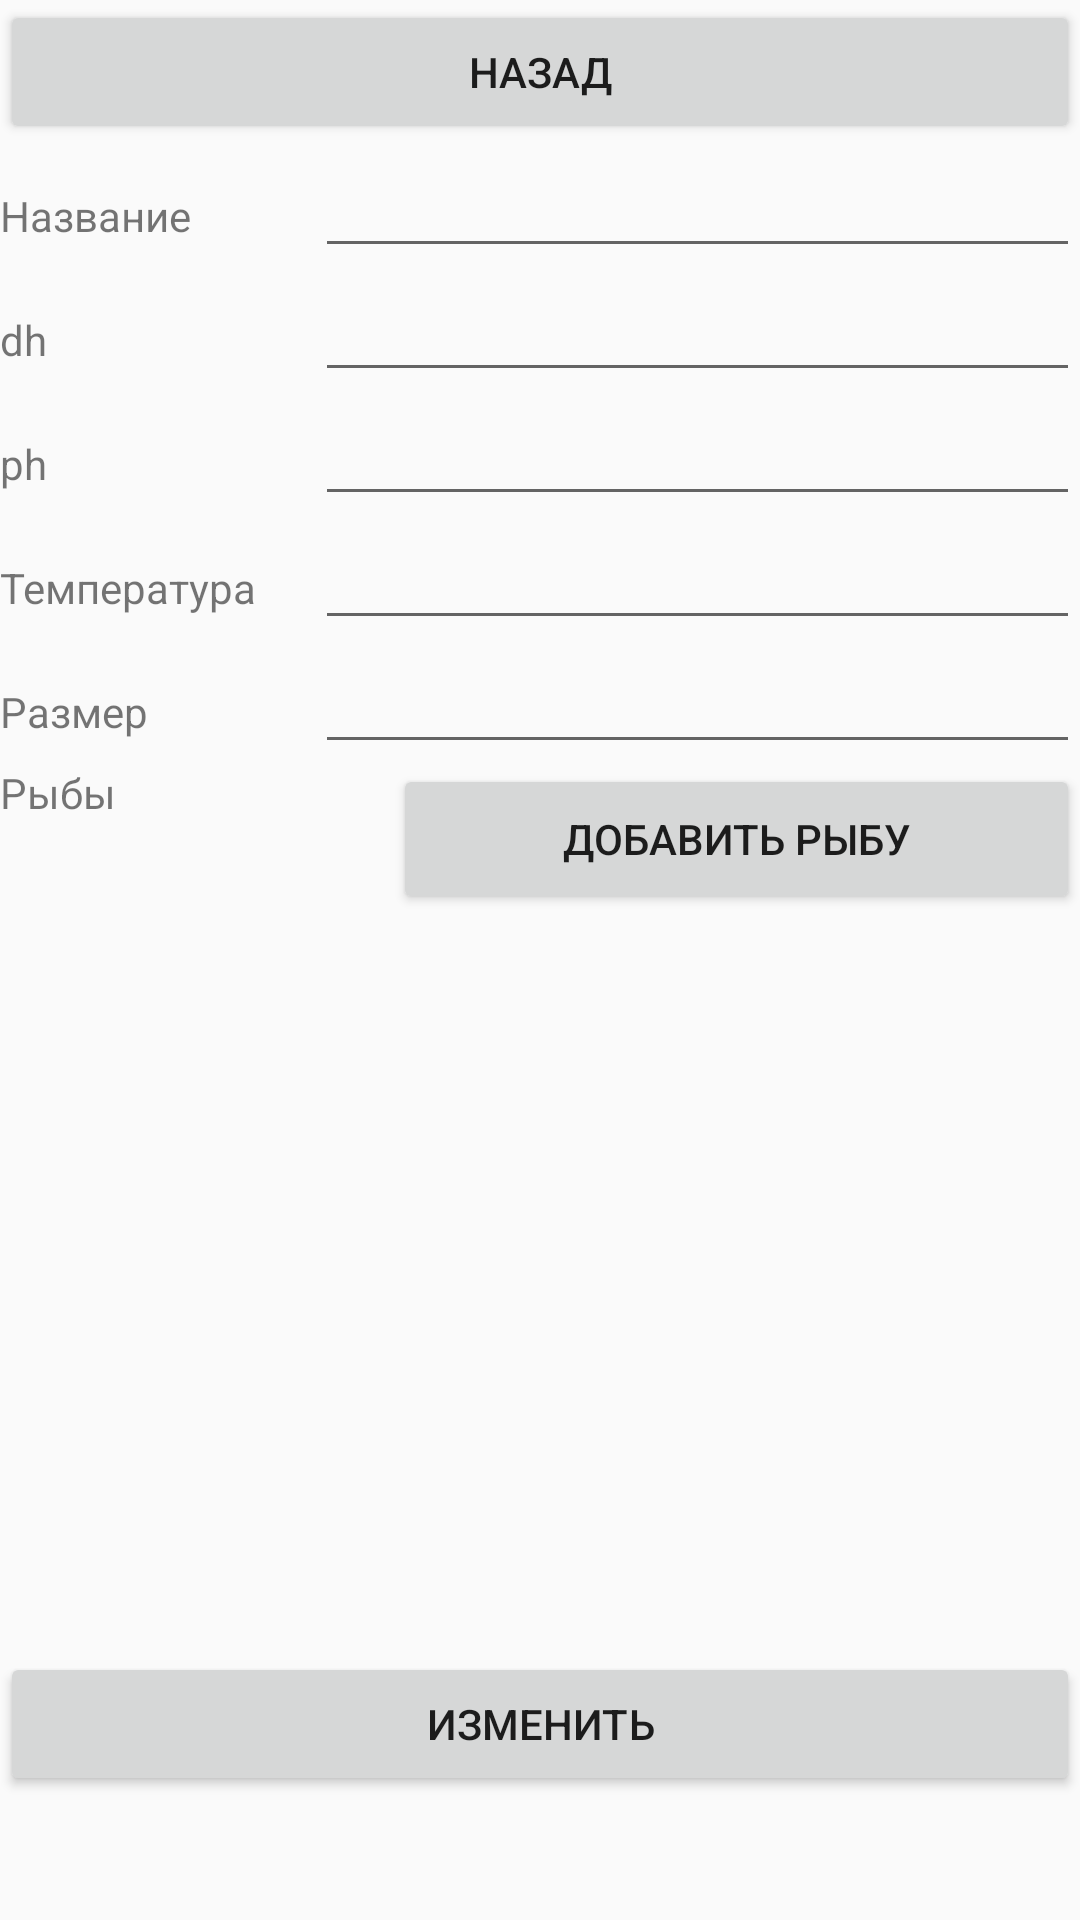

This screen was rendered from an Android layout file. Write that file and the resources it references.
<!-- AndroidManifest.xml: application theme Theme.Cust -->
<!-- res/layout/activity_aqua_redactor.xml -->
<?xml version="1.0" encoding="utf-8"?>
<androidx.constraintlayout.widget.ConstraintLayout xmlns:android="http://schemas.android.com/apk/res/android"
    xmlns:app="http://schemas.android.com/apk/res-auto"
    xmlns:tools="http://schemas.android.com/tools"
    android:layout_width="match_parent"
    android:layout_height="match_parent"
    tools:context=".AquaInsert"
    android:background="@drawable/def_background">

    <LinearLayout
        android:layout_width="match_parent"
        android:layout_height="match_parent"
        android:orientation="vertical">

        <Button
            android:id="@+id/backButtonRedactor"
            android:layout_width="match_parent"
            android:layout_height="wrap_content"
            android:text="НАЗАД" />

        <ScrollView
            android:layout_width="match_parent"
            android:layout_height="match_parent">

            <LinearLayout
                android:layout_width="match_parent"
                android:layout_height="wrap_content"
                android:orientation="vertical">

                <LinearLayout
                    android:layout_width="match_parent"
                    android:layout_height="match_parent"
                    android:orientation="horizontal">

                    <TextView
                        android:id="@+id/textView4"
                        android:layout_width="60dp"
                        android:layout_height="wrap_content"
                        android:layout_weight="1"
                        android:text="Название" />

                    <EditText
                        android:id="@+id/editName"
                        android:layout_width="wrap_content"
                        android:layout_height="wrap_content"
                        android:layout_weight="1"
                        android:ems="10"
                        android:inputType="textPersonName" />
                </LinearLayout>

                <LinearLayout
                    android:layout_width="match_parent"
                    android:layout_height="match_parent"
                    android:orientation="horizontal">

                    <TextView
                        android:id="@+id/textView5"
                        android:layout_width="60dp"
                        android:layout_height="wrap_content"
                        android:layout_weight="1"
                        android:text="dh" />

                    <EditText
                        android:id="@+id/editDh"
                        android:layout_width="wrap_content"
                        android:layout_height="wrap_content"
                        android:layout_weight="1"
                        android:ems="10"
                        android:inputType="number" />

                </LinearLayout>

                <LinearLayout
                    android:layout_width="match_parent"
                    android:layout_height="match_parent"
                    android:orientation="horizontal">

                    <TextView
                        android:id="@+id/textView6"
                        android:layout_width="60dp"
                        android:layout_height="wrap_content"
                        android:layout_weight="1"
                        android:text="ph" />

                    <EditText
                        android:id="@+id/editPh"
                        android:layout_width="wrap_content"
                        android:layout_height="wrap_content"
                        android:layout_weight="1"
                        android:ems="10"
                        android:inputType="number" />
                </LinearLayout>

                <LinearLayout
                    android:layout_width="match_parent"
                    android:layout_height="match_parent"
                    android:orientation="horizontal">

                    <TextView
                        android:id="@+id/textView7"
                        android:layout_width="60dp"
                        android:layout_height="wrap_content"
                        android:layout_weight="1"
                        android:text="Температура" />

                    <EditText
                        android:id="@+id/editTemp"
                        android:layout_width="wrap_content"
                        android:layout_height="wrap_content"
                        android:layout_weight="1"
                        android:ems="10"
                        android:inputType="number" />
                </LinearLayout>

                <LinearLayout
                    android:layout_width="match_parent"
                    android:layout_height="match_parent"
                    android:orientation="horizontal">

                    <TextView
                        android:id="@+id/textView8"
                        android:layout_width="60dp"
                        android:layout_height="wrap_content"
                        android:layout_weight="1"
                        android:text="Размер" />

                    <EditText
                        android:id="@+id/editSize"
                        android:layout_width="wrap_content"
                        android:layout_height="wrap_content"
                        android:layout_weight="1"
                        android:ems="10"
                        android:inputType="textPersonName" />
                </LinearLayout>

                <LinearLayout
                    android:layout_width="match_parent"
                    android:layout_height="277dp"
                    android:orientation="horizontal">

                    <TextView
                        android:id="@+id/textView9"
                        android:layout_width="262dp"
                        android:layout_height="wrap_content"
                        android:layout_weight="1"
                        android:text="Рыбы" />

                    <LinearLayout
                        android:layout_width="match_parent"
                        android:layout_height="match_parent"
                        android:layout_weight="1"
                        android:orientation="vertical">

                        <Button
                            android:id="@+id/addFish"
                            android:layout_width="match_parent"
                            android:layout_height="50dp"
                            android:text="Добавить рыбу" />

                        <androidx.recyclerview.widget.RecyclerView
                            android:id="@+id/aquaFishList"
                            android:layout_width="match_parent"
                            android:layout_height="match_parent" />

                    </LinearLayout>

                </LinearLayout>

                <TextView
                    android:id="@+id/errorView"
                    android:layout_width="match_parent"
                    android:layout_height="wrap_content" />

                <Button
                    android:id="@+id/accept"
                    android:layout_width="match_parent"
                    android:layout_height="wrap_content"
                    android:text="ИЗМЕНИТЬ" />
            </LinearLayout>
        </ScrollView>
    </LinearLayout>

</androidx.constraintlayout.widget.ConstraintLayout>
<!-- resources referenced by this layout -->
<resources>
  <style name="Theme.Cust" parent="Theme.AppCompat.Light.NoActionBar">
          <item name="android:windowNoTitle">true</item>
          
          <item name="colorPrimary">@color/purple_500</item>
          <item name="colorPrimaryVariant">@color/purple_700</item>
          <item name="colorOnPrimary">@color/white</item>
          
          <item name="colorSecondary">@color/teal_200</item>
          <item name="colorSecondaryVariant">@color/teal_700</item>
          <item name="colorOnSecondary">@color/black</item>
          
          <item name="android:statusBarColor" tools:targetApi="l">?attr/colorPrimaryVariant</item>
          
      </style>
  <color name="purple_500">#FF6200EE</color>
  <color name="purple_700">#FF3700B3</color>
  <color name="white">#FFFFFFFF</color>
  <color name="teal_200">#FF03DAC5</color>
  <color name="teal_700">#FF018786</color>
  <color name="black">#FF000000</color>
</resources>
